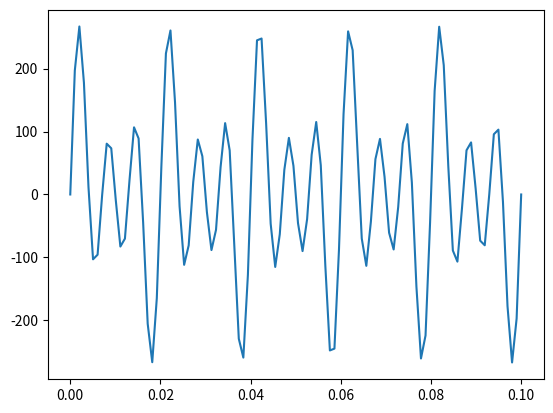
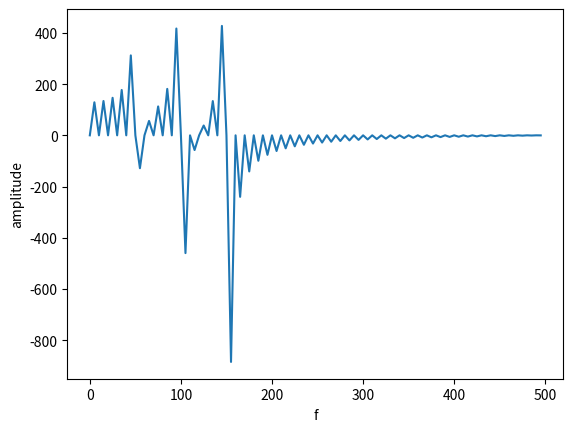
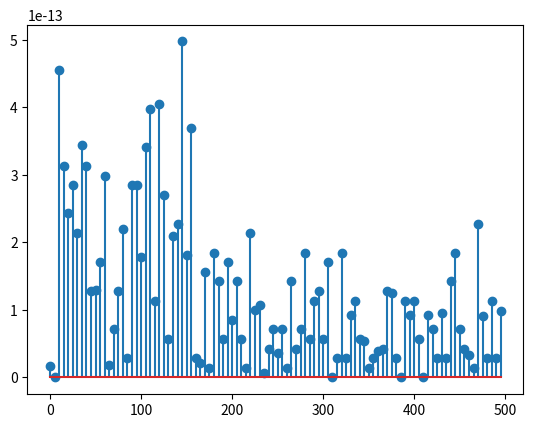

Reproduce these figures in Python, in order.
import numpy as np
import matplotlib.pyplot as plt

N = 100
fs = 1000
f = [50, 100, 150]
ampl = [50, 100, 150]
t= np.linspace(0, N/fs, N)
sig = ampl[0]*np.sin(2*np.pi*f[0]*t)+ ampl[1]*np.sin(2*np.pi*f[1]*t) +ampl[2]*np.sin(2*np.pi*f[2]*t)
plt.figure()
plt.plot(t,sig)
plt.show()

#macierz A=dct
A = np.zeros((N, N))

for k in range(N):
    for n in range(N):
        scale = np.sqrt(1 / N) if k == 0 else np.sqrt(2 / N)
        A[k, n] = scale * np.cos((np.pi * k * (n + 0.5)) / N)
# S= idct
S= np.linalg.inv(A)

# for i in range(N):
#     plt.figure()
#     plt.plot(t,S[:,i], label=f'kolumnaa {i} S')
#     plt.plot(t,A[i], label=f'Wiersz {i} A', linestyle='--')
#     plt.title(f'Wiersz {i} A; kolumnaa {i} S')
#     plt.legend()
#     plt.show()


#analiza syg
y = A @ sig
# skala czestotilowasci
fscale = (np.arange(N)* fs )/ (2 *N )
# wykres DCT
plt.figure()
plt.plot(fscale, y)
plt.xlabel('f')
plt.ylabel('amplitude')
plt.show()

# rec syg
sig_rec= S @ y
print("rec poparwna?", np.allclose(sig, sig_rec))
err=[]
for n in range(N):
    err.append(sig[n]-sig_rec[n])
print("avg err", np.mean(err))
plt.figure()
plt.stem(fscale, np.abs(err))
plt.show()





